Run: headless pygame with SDL's dummy video driver; simulated clock (each Clock.tick advances the game by its frame time, no real sleeping); random seed 0; keys injected as events and as key.get_pressed() state; no mouse input.
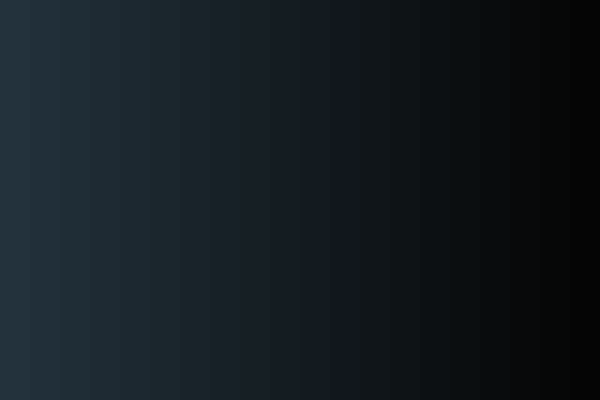
Frame 1 of 4 · flips 1–60 · no input
Frame 2 of 4 · flips 61–180 · tapped SPACE, RETURN · held RIGHT (→), D · screen unchanged from frame 1, image omitted
Frame 3 of 4 · flips 181–300 · held DOWN (↓), S · screen unchanged from frame 2, image omitted
Frame 4 of 4 · flips 301–420 · held LEFT (←), A, UP (↑), W · screen unchanged from frame 3, image omitted

The pygame program that drew these frames:

import pygame
import sys

#intended for 
#Pixilart palette import format
pygame.init()


width, height = 600, 400
screen = pygame.display.set_mode((width, height))
pygame.display.set_caption("n-Step Color Gradient")


start_color = (35, 50, 60)   
end_color = (5,5,5)   

steps = 20
step_r = (end_color[0] - start_color[0]) / (steps - 1)
step_g = (end_color[1] - start_color[1]) / (steps - 1)
step_b = (end_color[2] - start_color[2]) / (steps - 1)


step_width = width // steps

hex_colors = []

for i in range(steps):
    r = int(start_color[0] + step_r * i)
    g = int(start_color[1] + step_g * i)
    b = int(start_color[2] + step_b * i)
    hex_color = f"{r:02x}{g:02x}{b:02x}"
    hex_colors.append(hex_color)

print(",".join(hex_colors))

running = True
while running:
    for event in pygame.event.get():
        if event.type == pygame.QUIT:
            running = False


    screen.fill((255, 255, 255))


    for i in range(steps):
        r = int(start_color[0] + step_r * i)
        g = int(start_color[1] + step_g * i)
        b = int(start_color[2] + step_b * i)
        color = (r, g, b)
        pygame.draw.rect(screen, color, (i * step_width, 0, step_width, height))


    pygame.display.flip()


pygame.quit()
sys.exit()
